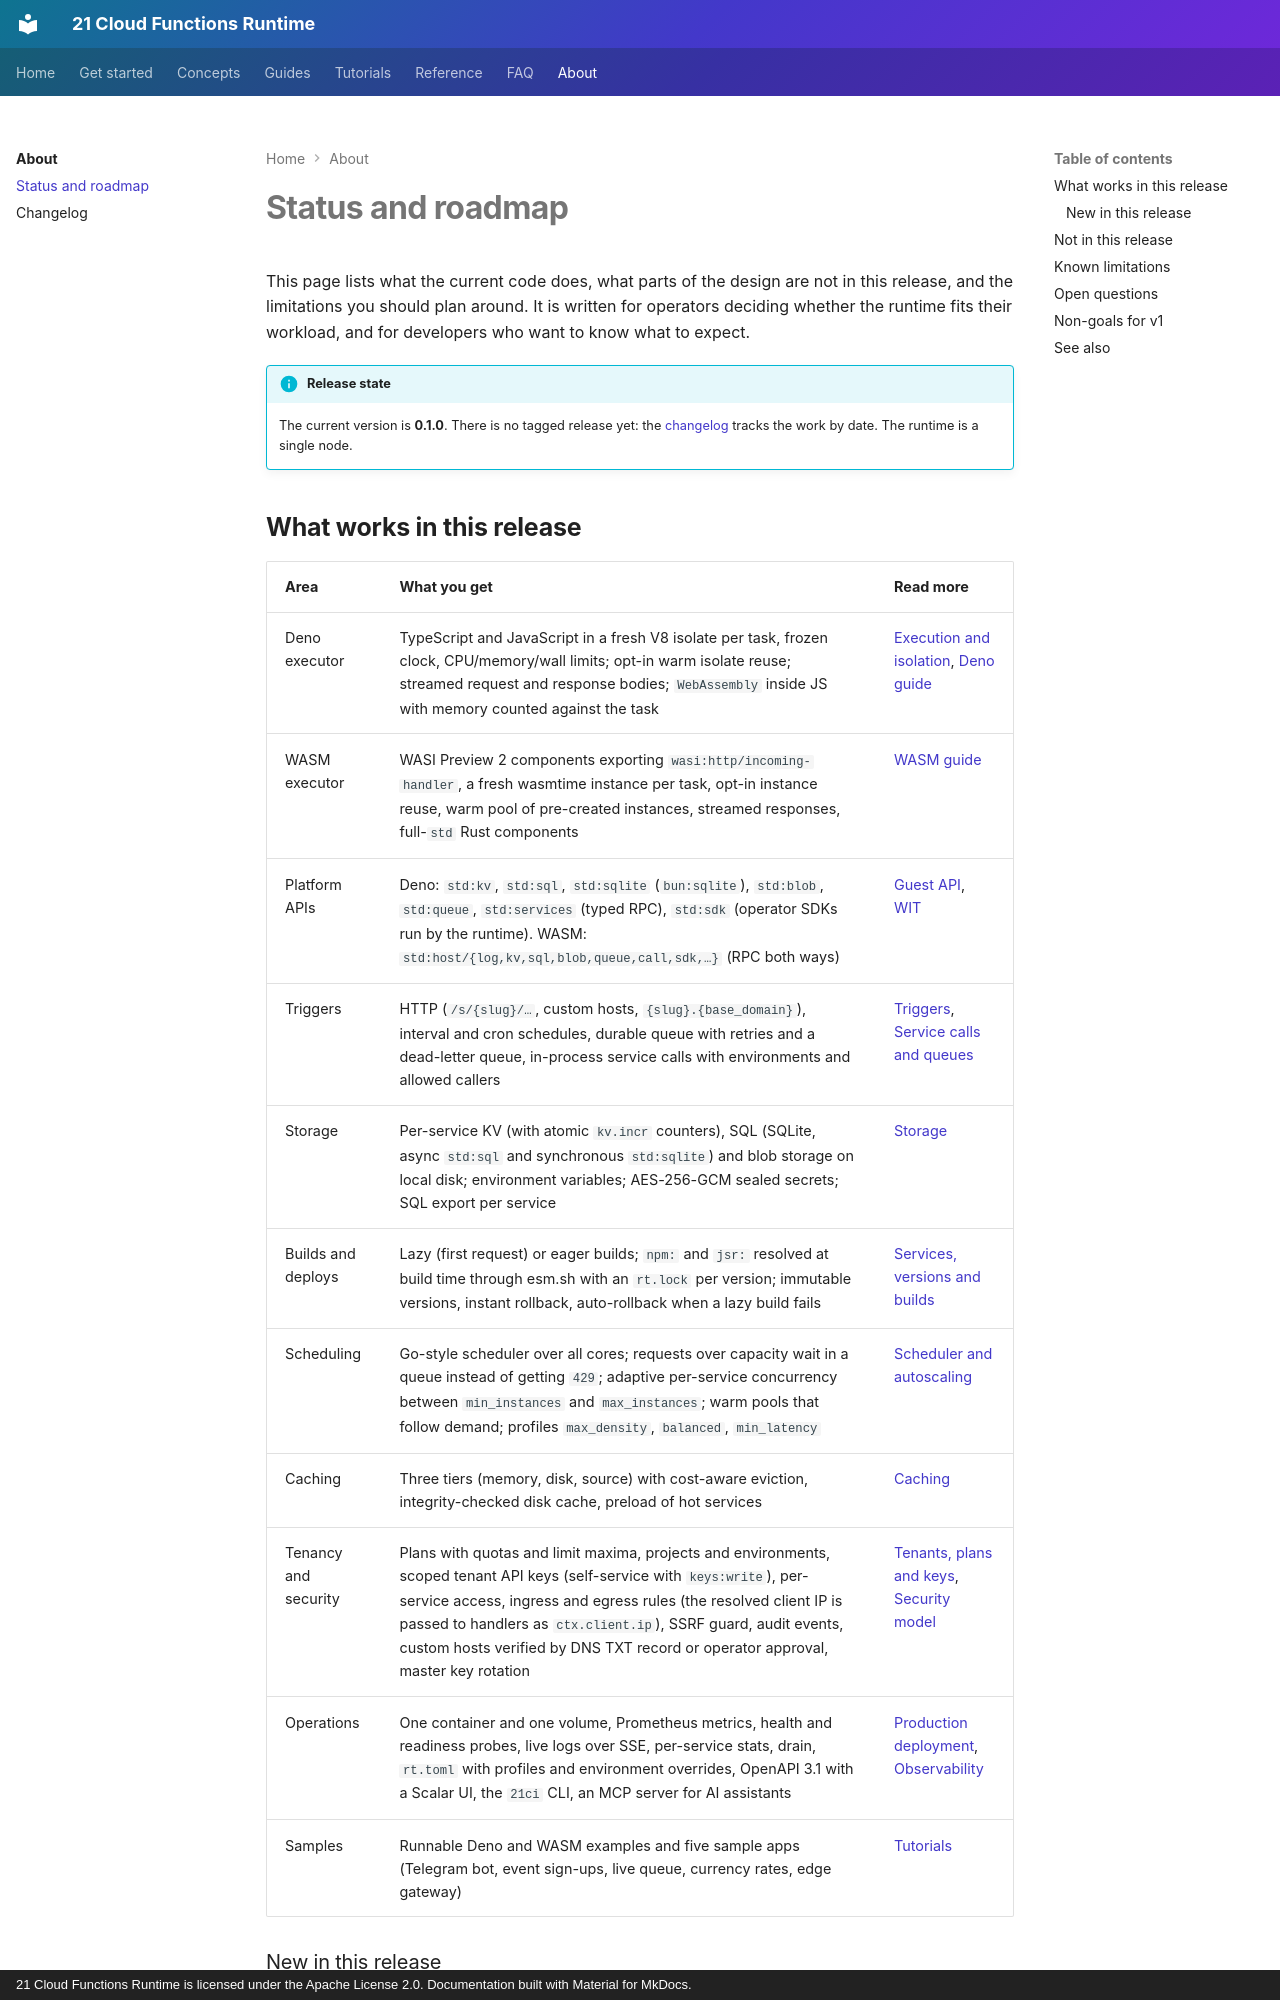

repository: 21-ci/runtime · page: about/status/index.html · generator: mkdocs · copyright: 21 Cloud Functions Runtime is licensed under the Apache License 2.0. Documentation built with Material for MkDocs.

---
title: Status and roadmap
description: What works in the current release of 21 Cloud Functions Runtime, what is deferred, known limitations, and the non-goals for v1.
---

# Status and roadmap

This page lists what the current code does, what parts of the design are not in this release, and the limitations
you should plan around. It is written for operators deciding whether the runtime fits their workload, and for
developers who want to know what to expect.

!!! info "Release state"
    The current version is **0.1.0**. There is no tagged release yet: the [changelog](changelog.md) tracks the work
    by date. The runtime is a single node.
